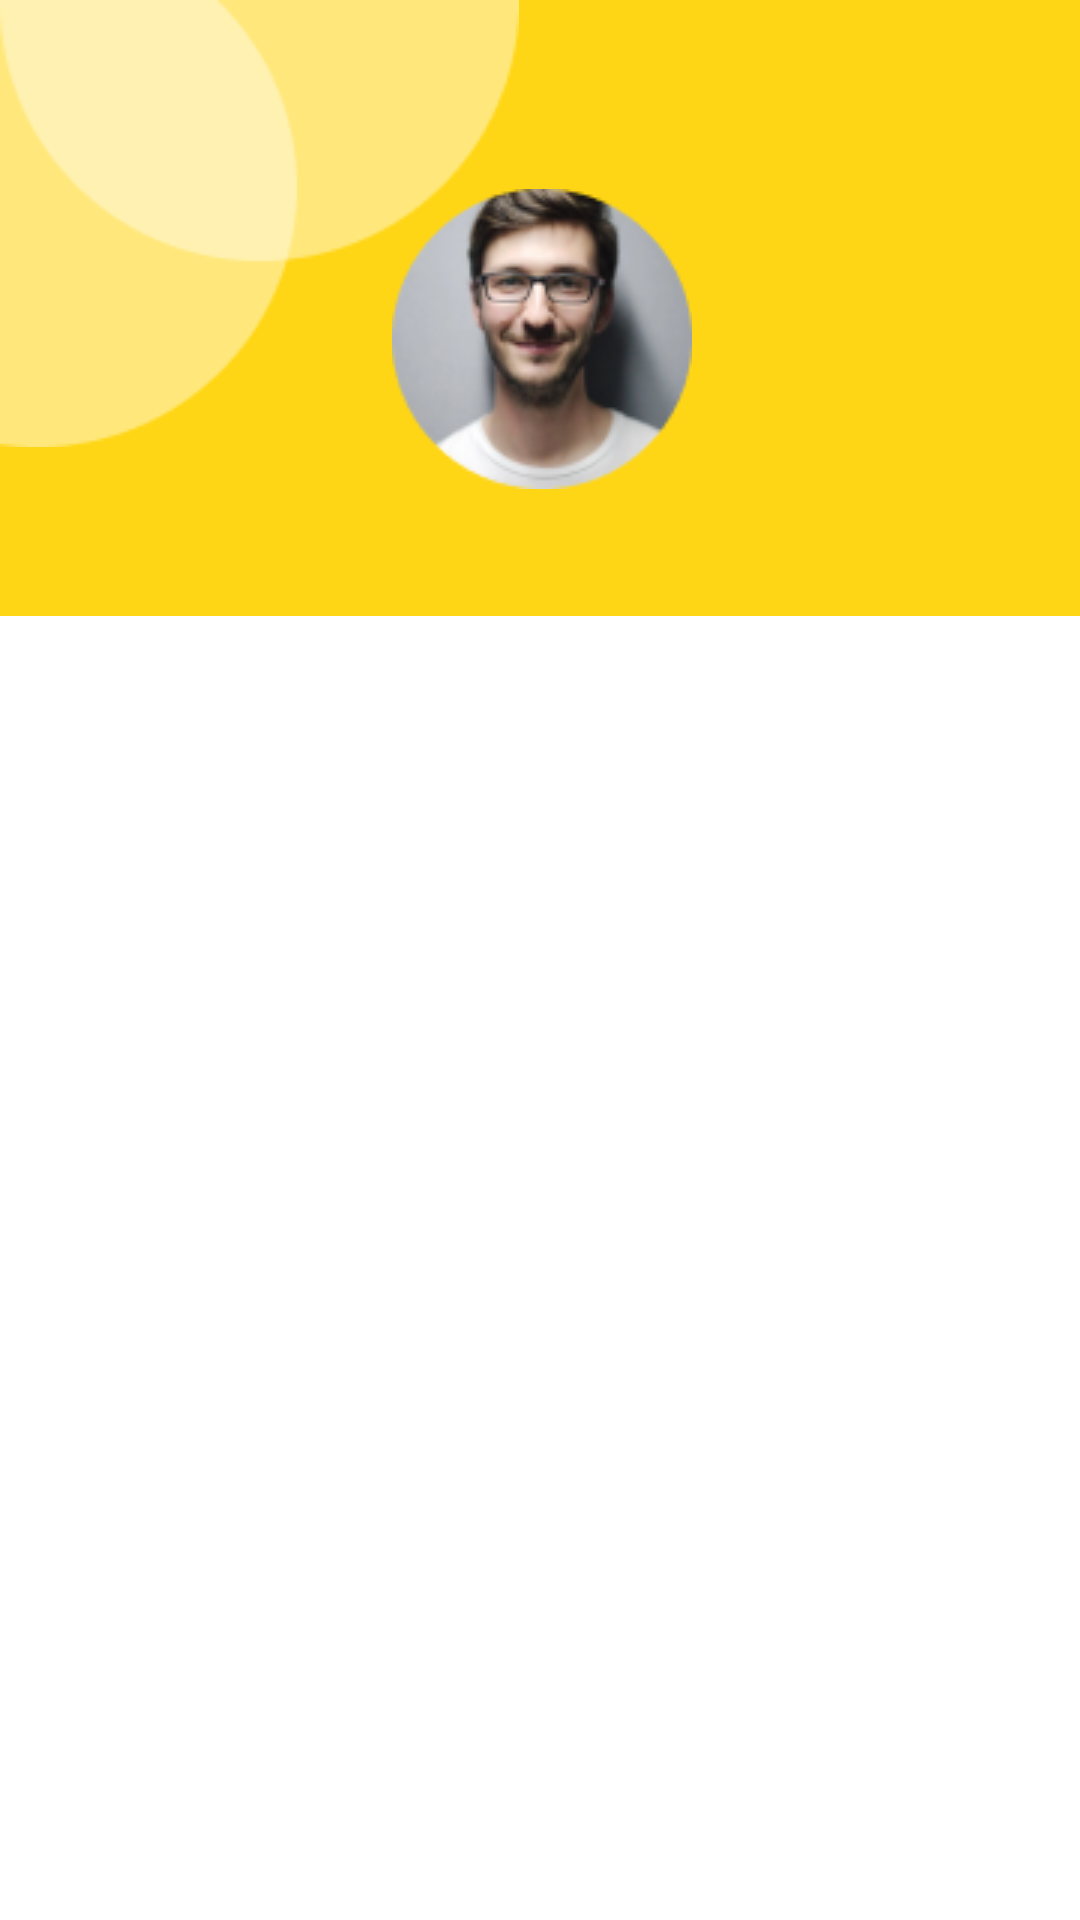

This screen was rendered from an Android layout file. Write that file and the resources it references.
<!-- AndroidManifest.xml: application theme Theme.Notes -->
<!-- res/layout/fragment_profile.xml -->
<?xml version="1.0" encoding="utf-8"?>
<ScrollView
    xmlns:android="http://schemas.android.com/apk/res/android"
    android:layout_width="match_parent"
    android:layout_height="match_parent">
<androidx.constraintlayout.widget.ConstraintLayout
    xmlns:app="http://schemas.android.com/apk/res-auto"
    xmlns:tools="http://schemas.android.com/tools"
    android:layout_width="match_parent"
    android:layout_height="250dp"
    tools:context=".fragments.ProfileFragment"
    android:background="@color/yellow">

    <ImageView
        android:id="@+id/imageViewCircles"
        android:layout_width="wrap_content"
        android:layout_height="wrap_content"
        android:src="@drawable/circles_transparent"
        app:layout_constraintStart_toStartOf="parent"
        app:layout_constraintTop_toTopOf="parent" />

    <ImageView
        android:id="@+id/imageViewExit"
        android:layout_width="match_parent"
        android:layout_height="wrap_content"
        android:layout_marginStart="333dp"
        android:layout_marginTop="51dp"
        android:layout_marginEnd="18dp"
        android:src="@drawable/baseline_logout_24"
        app:layout_constraintEnd_toEndOf="parent"
        app:layout_constraintStart_toStartOf="parent"
        app:layout_constraintTop_toTopOf="parent" />


    <ImageView
        android:id="@+id/imageViewIcon"
        android:layout_width="wrap_content"
        android:layout_height="wrap_content"
        android:layout_marginStart="138dp"
        android:layout_marginTop="12dp"
        android:layout_marginEnd="137dp"
        android:src="@drawable/ellipse"
        app:layout_constraintEnd_toEndOf="parent"
        app:layout_constraintStart_toStartOf="parent"
        app:layout_constraintTop_toBottomOf="@+id/imageViewExit" />

    <TextView
        android:id="@+id/textViewWelcome_textView"
        android:layout_width="match_parent"
        android:layout_height="wrap_content"
        android:layout_marginTop="18dp"
        android:fontFamily="@font/poppins_500"
        android:textColor="@color/black"
        android:textSize="18sp"
        android:textAlignment="center"
        app:layout_constraintEnd_toEndOf="parent"
        app:layout_constraintStart_toStartOf="parent"
        app:layout_constraintTop_toBottomOf="@+id/imageViewIcon" />

</androidx.constraintlayout.widget.ConstraintLayout>
</ScrollView>
<!-- resources referenced by this layout -->
<resources>
  <color name="black">#FF000000</color>
  <color name="yellow">#FFD615</color>
  <!-- drawable circles_transparent: png bitmap (drawable, 2618 bytes) -->
  <!-- drawable ellipse: png bitmap (drawable, 17294 bytes) -->
  <style name="Theme.Notes" parent="Theme.MaterialComponents.DayNight.NoActionBar">
          
          <item name="colorPrimary">@color/black</item>
          <item name="colorPrimaryVariant">@color/invisible</item>
          <item name="colorOnPrimary">@color/yellow</item>
          
          <item name="colorSecondary">@color/teal_200</item>
          <item name="colorSecondaryVariant">@color/teal_700</item>
          <item name="colorOnSecondary">@color/black</item>
          
          <item name="android:statusBarColor">?attr/colorPrimaryVariant</item>
          
      </style>
  <color name="invisible">#7F000000</color>
  <color name="teal_200">#FF03DAC5</color>
  <color name="teal_700">#FF018786</color>
</resources>
